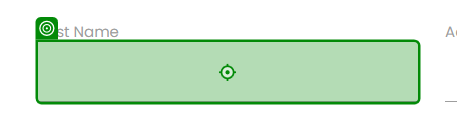
Task: UiPath Certified Professional  Automation Developer Professional Pratice
Workflow: RPA_Challenge

Step 1: type "[CurrentRow("First Name").ToString]" into the text box in window 'Rpa Challenge' (chrome.exe)

Step 2: type "[CurrentRow("Last Name ").ToString]" into the text box in window 'Rpa Challenge' (chrome.exe) (same screen as step 1)

Step 3: type "[CurrentRow("Email").ToString]" into the text box in window 'Rpa Challenge' (chrome.exe) (same screen as step 1)

Step 4: type "[CurrentRow("Phone Number").ToString]" into the text box in window 'Rpa Challenge' (chrome.exe) (same screen as step 1)

Step 5: type "[CurrentRow("Company Name").ToString]" into the text box in window 'Rpa Challenge' (chrome.exe) (same screen as step 1)

Step 6: type "[CurrentRow("Address").ToString]" into the text box in window 'Rpa Challenge' (chrome.exe) (same screen as step 1)

Step 7: type "[CurrentRow("Role in Company").ToString]" into the text box in window 'Rpa Challenge' (chrome.exe) (same screen as step 1)
